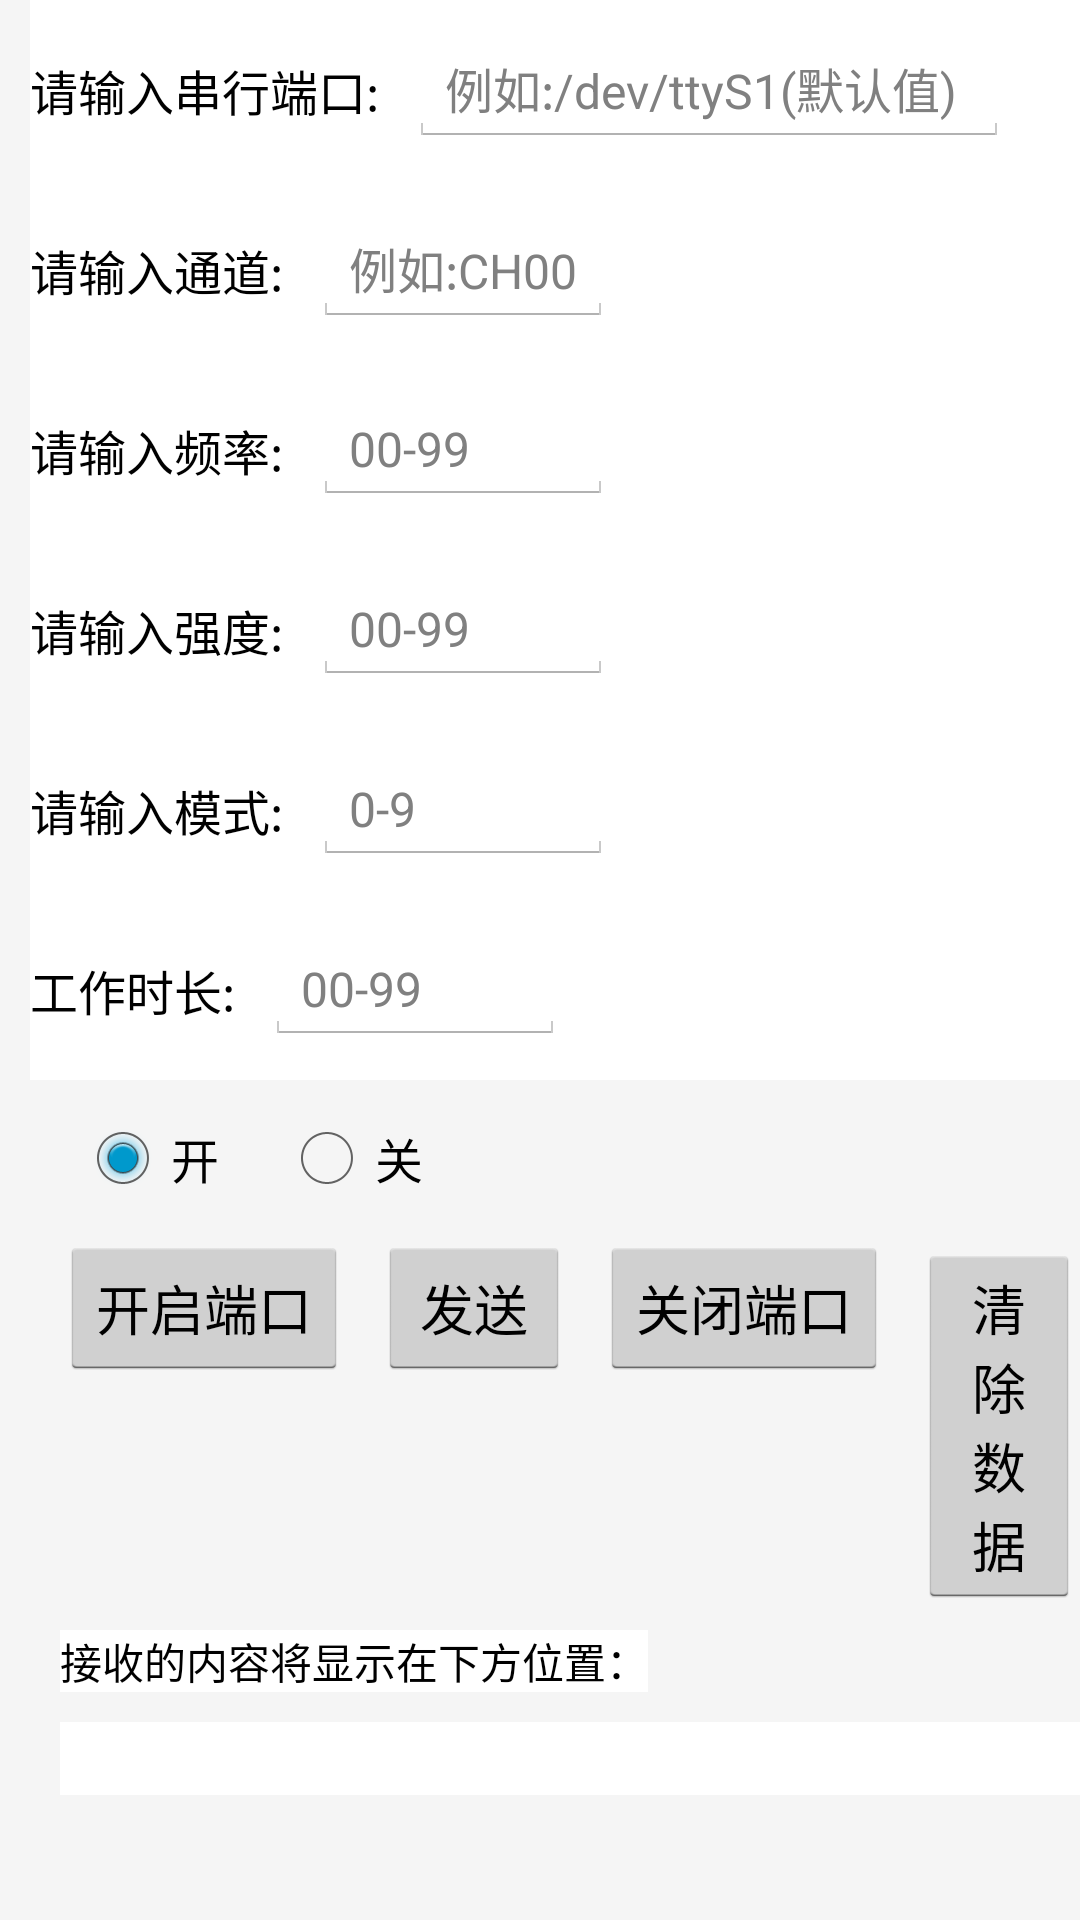

Android layout source for this screen:
<!-- AndroidManifest.xml: application theme AppTheme -->
<!-- res/layout/activity_demo.xml -->
<?xml version="1.0" encoding="utf-8"?>
<LinearLayout xmlns:android="http://schemas.android.com/apk/res/android"
              android:layout_width="match_parent"
              android:layout_height="match_parent"
              android:background="@color/whitesmoke"
              android:orientation="vertical"
              android:paddingLeft="10dp">


    <LinearLayout
        android:layout_width="match_parent"
        android:layout_height="60dp"
        android:background="@color/white">

        <TextView
            android:layout_width="wrap_content"
            android:layout_height="wrap_content"
            android:layout_gravity="center_vertical"
            android:text="请输入串行端口:"
            android:textColor="@color/black"
            android:textSize="16sp"/>
        <EditText
            android:id="@+id/port"
            android:layout_width="200dp"
            android:layout_height="wrap_content"
            android:layout_gravity="center_vertical"
            android:layout_marginLeft="10dp"
            android:hint="例如:/dev/ttyS1(默认值)"
            android:textColor="@color/black"
            android:textSize="16sp"
        />
    </LinearLayout>

    <LinearLayout
        android:layout_width="match_parent"
        android:layout_height="60dp"
        android:background="@color/white">

        <TextView
            android:layout_width="wrap_content"
            android:layout_height="wrap_content"
            android:layout_gravity="center_vertical"
            android:text="请输入通道:"
            android:textColor="@color/black"
            android:textSize="16sp"/>
        <EditText
            android:id="@+id/channel"
            android:layout_width="100dp"
            android:layout_height="wrap_content"
            android:layout_gravity="center_vertical"
            android:layout_marginLeft="10dp"
            android:hint="例如:CH00"
            android:inputType="textCapCharacters"
            android:textColor="@color/black"
            android:textSize="16sp"
        />
    </LinearLayout>

    <LinearLayout
        android:layout_width="match_parent"
        android:layout_height="60dp"
        android:background="@color/white">
        <TextView
            android:layout_width="wrap_content"
            android:layout_height="wrap_content"
            android:layout_gravity="center_vertical"
            android:text="请输入频率:"
            android:textColor="@color/black"
            android:textSize="16sp"/>
        <EditText
            android:id="@+id/frequency"
            android:layout_width="100dp"
            android:layout_height="wrap_content"
            android:layout_gravity="center_vertical"
            android:layout_marginLeft="10dp"
            android:hint="00-99"
            android:inputType="number"
            android:textColor="@color/black"
            android:textSize="16sp"/>

    </LinearLayout>

    <LinearLayout
        android:layout_width="match_parent"
        android:layout_height="60dp"
        android:background="@color/white">

        <TextView
            android:layout_width="wrap_content"
            android:layout_height="wrap_content"
            android:layout_gravity="center_vertical"
            android:text="请输入强度:"
            android:textColor="@color/black"
            android:textSize="16sp"/>
        <EditText
            android:id="@+id/intensity"
            android:layout_width="100dp"
            android:layout_height="wrap_content"
            android:layout_gravity="center_vertical"
            android:layout_marginLeft="10dp"
            android:hint="00-99"
            android:inputType="number"
            android:textColor="@color/black"
            android:textSize="16sp"/>

    </LinearLayout>

    <LinearLayout
        android:layout_width="match_parent"
        android:layout_height="60dp"
        android:background="@color/white">

        <TextView
            android:layout_width="wrap_content"
            android:layout_height="wrap_content"
            android:layout_gravity="center_vertical"
            android:text="请输入模式:"
            android:textColor="@color/black"
            android:textSize="16sp"/>
        <EditText
            android:id="@+id/mode"
            android:layout_width="100dp"
            android:layout_height="wrap_content"
            android:layout_gravity="center_vertical"
            android:layout_marginLeft="10dp"
            android:hint="0-9"
            android:inputType="number"
            android:textColor="@color/black"
            android:textSize="16sp"/>

    </LinearLayout>

    <LinearLayout
        android:layout_width="match_parent"
        android:layout_height="60dp"
        android:background="@color/white">

        <TextView
            android:layout_width="wrap_content"
            android:layout_height="wrap_content"
            android:layout_gravity="center_vertical"
            android:text="工作时长:"
            android:textColor="@color/black"
            android:textSize="16sp"/>
        <EditText
            android:id="@+id/minute"
            android:layout_width="100dp"
            android:layout_height="wrap_content"
            android:layout_gravity="center_vertical"
            android:layout_marginLeft="10dp"
            android:hint="00-99"
            android:inputType="number"
            android:textColor="@color/black"
            android:textSize="16sp"/>
    </LinearLayout>

    <RadioGroup
        android:id="@+id/radioGroup"
        android:layout_width="match_parent"
        android:layout_height="wrap_content"
        android:layout_gravity="center_horizontal"
        android:layout_marginLeft="10dp"
        android:layout_marginTop="10dp"
        android:orientation="horizontal">
        <RadioButton
            android:id="@+id/on_bt"
            android:layout_width="wrap_content"
            android:layout_height="wrap_content"
            android:checked="true"
            android:text="开"/>
        <RadioButton
            android:id="@+id/off_bt"
            android:layout_width="wrap_content"
            android:layout_height="wrap_content"
            android:layout_marginLeft="20dp"
            android:text="关"/>
    </RadioGroup>

    <LinearLayout
        android:layout_width="match_parent"
        android:layout_height="wrap_content"
        android:orientation="horizontal">
        <Button
            android:id="@+id/open-port"
            android:layout_width="wrap_content"
            android:layout_height="wrap_content"
            android:layout_marginLeft="10dp"
            android:layout_marginTop="10dp"
            android:text="开启端口"/>
        <Button
            android:id="@+id/send_msg"
            android:layout_width="wrap_content"
            android:layout_height="wrap_content"
            android:layout_marginLeft="10dp"
            android:layout_marginTop="10dp"
            android:text="发送"/>
        <Button
            android:id="@+id/close_port"
            android:layout_width="wrap_content"
            android:layout_height="wrap_content"
            android:layout_marginLeft="10dp"
            android:layout_marginTop="10dp"
            android:text="关闭端口"/>
        <Button
            android:id="@+id/clear"
            android:layout_width="wrap_content"
            android:layout_height="wrap_content"
            android:layout_marginLeft="10dp"
            android:layout_marginTop="10dp"
            android:text="清除数据"/>
    </LinearLayout>

    <TextView
        android:id="@+id/receive_title"
        android:layout_width="wrap_content"
        android:layout_height="wrap_content"
        android:layout_marginLeft="10dp"
        android:layout_marginTop="10dp"
        android:background="@color/white"
        android:text="接收的内容将显示在下方位置："
        android:textColor="@color/black"/>

    <EditText
        android:id="@+id/receive_content"
        android:layout_width="match_parent"
        android:layout_height="wrap_content"
        android:layout_marginLeft="10dp"
        android:layout_marginTop="10dp"
        android:background="@color/white"
        android:textColor="@color/black"/>


</LinearLayout>
<!-- resources referenced by this layout -->
<resources>
  <color name="black">#000000</color>
  <color name="white">#ffffff</color>
  <color name="whitesmoke">#f5f5f5</color>
  <style name="AppTheme" parent="android:Theme.Holo.Light.DarkActionBar">
          
      </style>
</resources>
